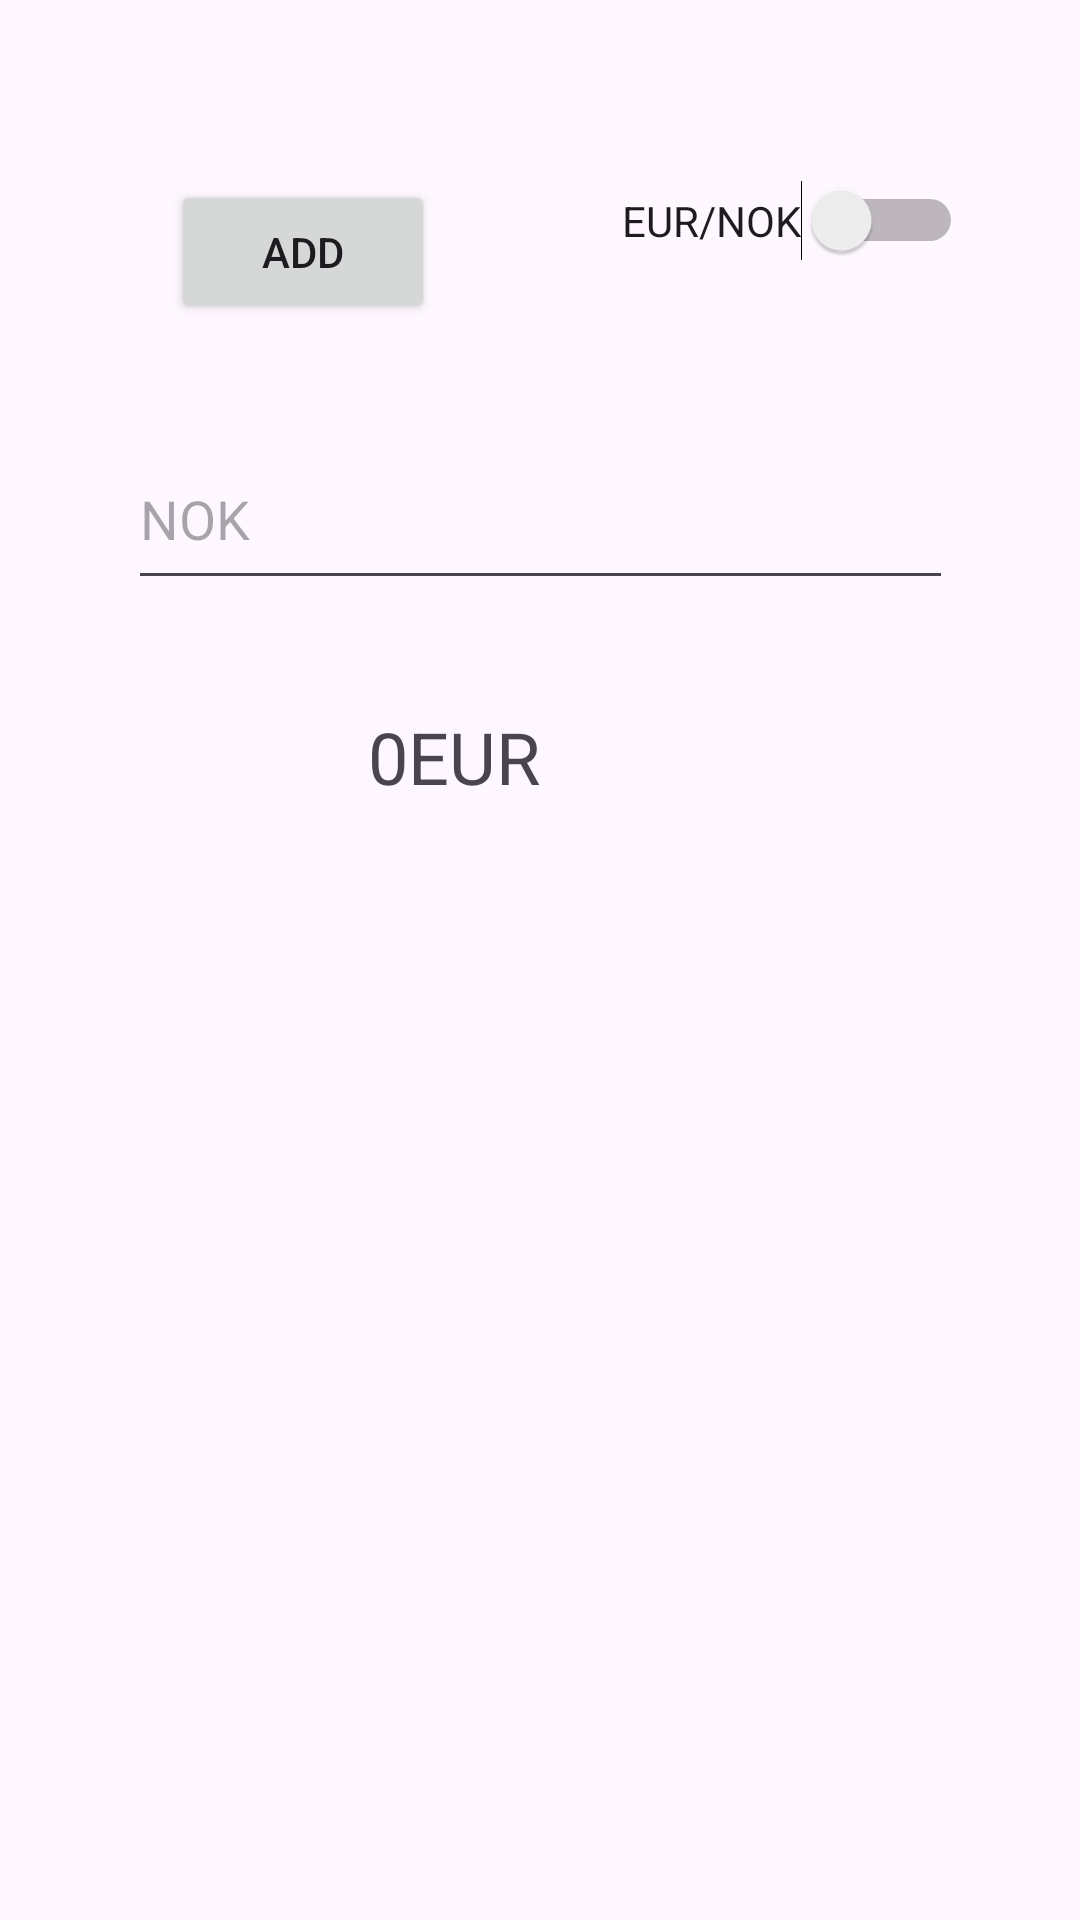

Write the Android layout XML for this screen, with the resource values it uses.
<!-- AndroidManifest.xml: application theme Theme.nokeuro -->
<!-- res/layout/fragment_first.xml -->
<?xml version="1.0" encoding="utf-8"?>
<androidx.constraintlayout.widget.ConstraintLayout xmlns:android="http://schemas.android.com/apk/res/android"
    xmlns:app="http://schemas.android.com/apk/res-auto"
    xmlns:tools="http://schemas.android.com/tools"
    android:layout_width="match_parent"
    android:layout_height="match_parent"
    tools:context=".FirstFragment">

    <com.google.android.material.textfield.TextInputEditText
        android:id="@+id/inputno"
        android:layout_width="275dp"
        android:layout_height="57dp"
        android:layout_marginTop="56dp"
        android:hint="NOK"
        android:inputType="numberDecimal|numberSigned"
        app:layout_constraintEnd_toEndOf="parent"
        app:layout_constraintStart_toStartOf="parent"
        app:layout_constraintTop_toBottomOf="@+id/switch1" />

    <TextView
        android:id="@+id/textViewno"
        android:layout_width="115dp"
        android:layout_height="81dp"
        android:layout_marginTop="36dp"
        android:text="0EUR"
        android:textSize="24dp"
        app:layout_constraintEnd_toEndOf="parent"
        app:layout_constraintStart_toStartOf="parent"
        app:layout_constraintTop_toBottomOf="@+id/inputno" />



    <Switch
        android:id="@+id/switch1"
        android:layout_width="wrap_content"
        android:layout_height="wrap_content"
        android:layout_marginTop="60dp"
        android:text="EUR/NOK"
        app:layout_constraintEnd_toEndOf="parent"
        app:layout_constraintHorizontal_bias="0.842"
        app:layout_constraintStart_toStartOf="parent"
        app:layout_constraintTop_toTopOf="parent" />

    <androidx.recyclerview.widget.RecyclerView
        android:id="@+id/rc"
        android:layout_width="341dp"
        android:layout_height="211dp"
        android:layout_marginTop="57dp"
        app:layout_constraintBottom_toBottomOf="parent"
        app:layout_constraintEnd_toEndOf="parent"
        app:layout_constraintHorizontal_bias="0.492"
        app:layout_constraintStart_toStartOf="parent"
        app:layout_constraintTop_toBottomOf="@+id/textViewno"
        app:layout_constraintVertical_bias="0.0" />

    <Button
        android:id="@+id/button"
        android:layout_width="wrap_content"
        android:layout_height="wrap_content"
        android:layout_marginTop="60dp"
        android:text="Add"
        app:layout_constraintEnd_toEndOf="parent"
        app:layout_constraintHorizontal_bias="0.21"
        app:layout_constraintStart_toStartOf="parent"
        app:layout_constraintTop_toTopOf="parent" />

</androidx.constraintlayout.widget.ConstraintLayout>
<!-- resources referenced by this layout -->
<resources>
  <style name="Theme.nokeuro" parent="Base.Theme.nokeuro" />
  <style name="Base.Theme.nokeuro" parent="Theme.Material3.DayNight.NoActionBar">
          
          
      </style>
</resources>
